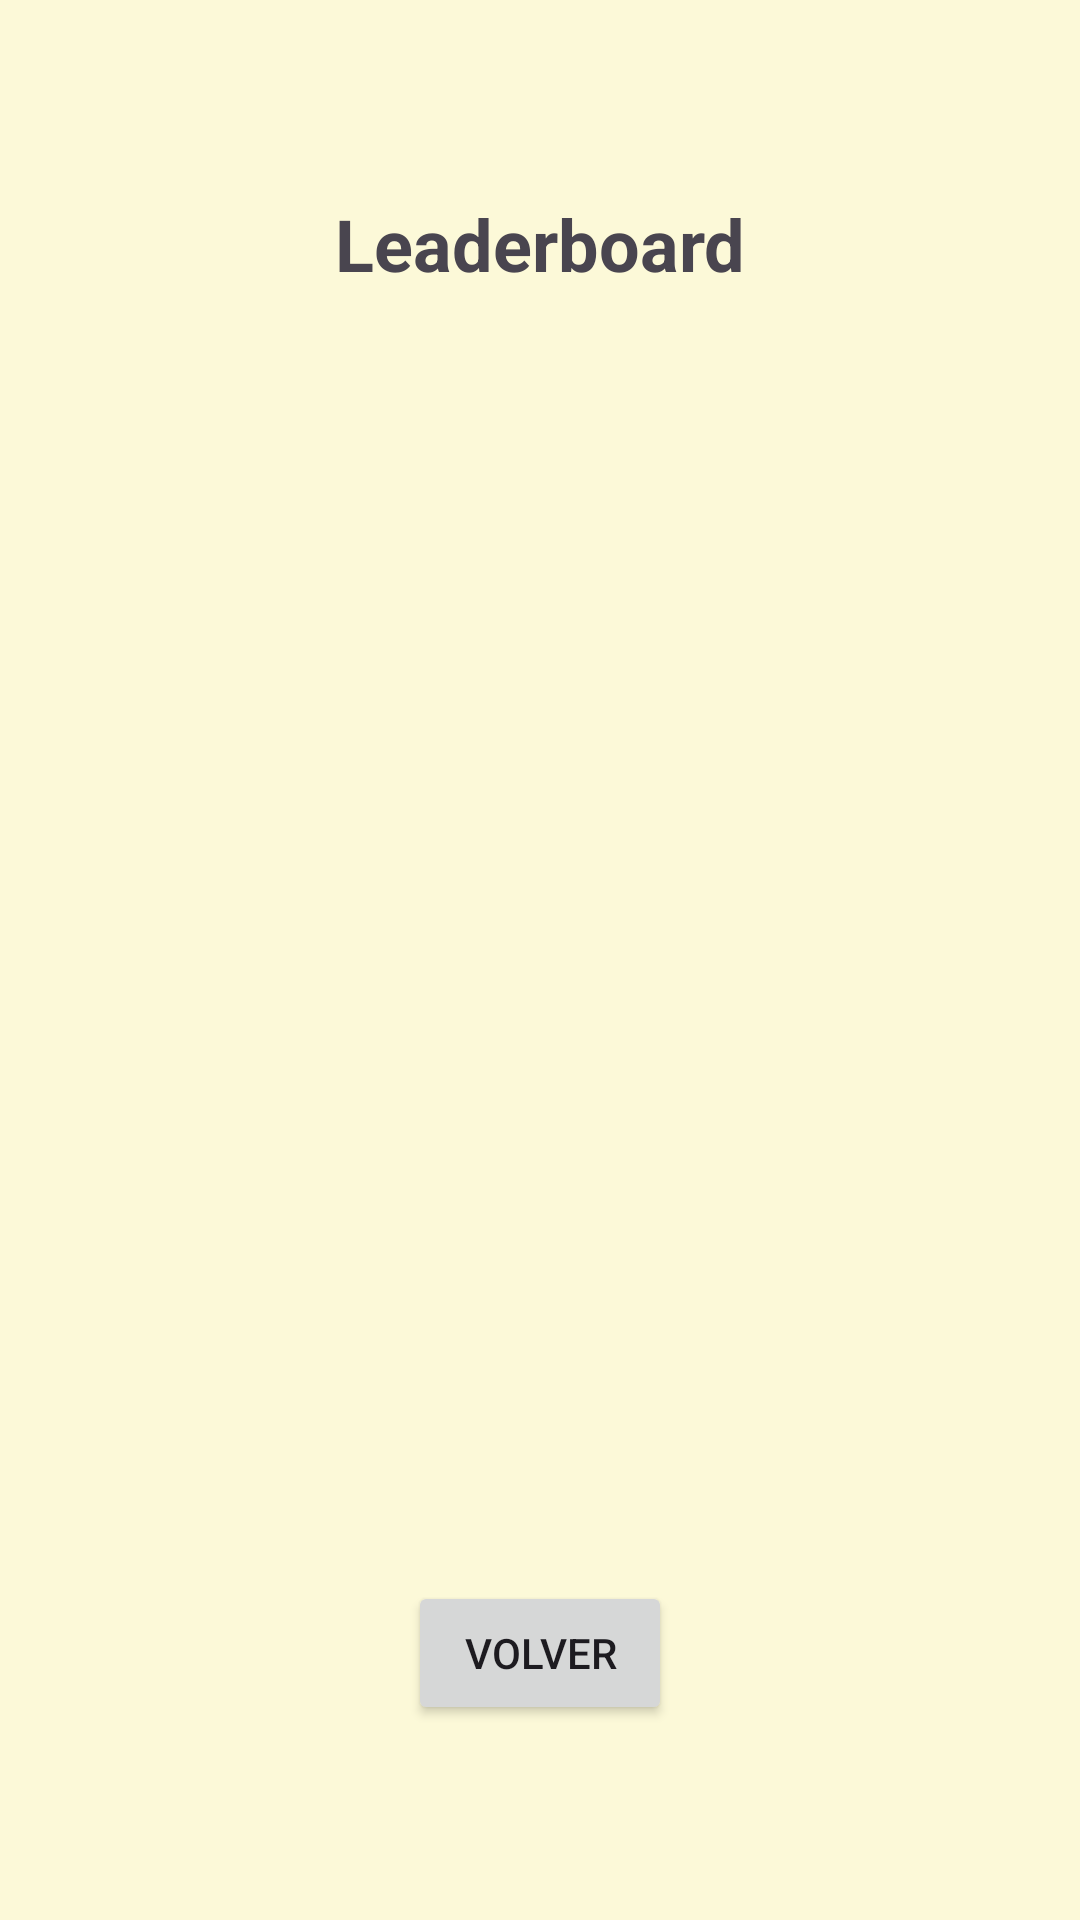

The Android layout XML behind this screen, and the referenced resources:
<!-- AndroidManifest.xml: application theme Theme.AppMalaga -->
<!-- res/layout/activity_leaderboard.xml -->
<?xml version="1.0" encoding="utf-8"?>
<androidx.constraintlayout.widget.ConstraintLayout xmlns:android="http://schemas.android.com/apk/res/android"
    xmlns:app="http://schemas.android.com/apk/res-auto"
    xmlns:tools="http://schemas.android.com/tools"
    android:id="@+id/linearLayout"
    android:layout_width="match_parent"
    android:layout_height="match_parent"
    android:background="#FCF9D8"
    android:gravity="center"
    android:orientation="vertical"
    android:padding="16dp">

    <TextView
        android:id="@+id/tvTitle"
        android:layout_width="wrap_content"
        android:layout_height="wrap_content"
        android:text="Leaderboard"
        android:textSize="24sp"
        android:textStyle="bold"
        app:layout_constraintBottom_toTopOf="@id/tvName1"
        app:layout_constraintEnd_toEndOf="parent"
        app:layout_constraintStart_toStartOf="parent"
        app:layout_constraintTop_toTopOf="parent"
        tools:layout_conversion_absoluteHeight="32dp"
        tools:layout_conversion_absoluteWidth="136dp"
        tools:layout_editor_absoluteX="138dp"
        tools:layout_editor_absoluteY="258dp" />

    <TextView
        android:id="@+id/tvName1"
        android:layout_width="wrap_content"
        android:layout_height="wrap_content"
        android:textSize="20sp"
        app:layout_constraintBottom_toTopOf="@id/tvName2"
        app:layout_constraintEnd_toEndOf="parent"
        app:layout_constraintStart_toStartOf="parent"
        app:layout_constraintTop_toBottomOf="@id/tvTitle"
        tools:layout_conversion_absoluteHeight="27dp"
        tools:layout_conversion_absoluteWidth="0dp"
        tools:layout_editor_absoluteX="206dp"
        tools:layout_editor_absoluteY="290dp" />

    <TextView
        android:id="@+id/tvName2"
        android:layout_width="wrap_content"
        android:layout_height="wrap_content"
        android:textSize="20sp"
        app:layout_constraintBottom_toTopOf="@id/tvName3"
        app:layout_constraintEnd_toEndOf="parent"
        app:layout_constraintStart_toStartOf="parent"
        app:layout_constraintTop_toBottomOf="@id/tvName1"
        tools:layout_conversion_absoluteHeight="27dp"
        tools:layout_conversion_absoluteWidth="0dp"
        tools:layout_editor_absoluteX="206dp"
        tools:layout_editor_absoluteY="317dp" />

    <TextView
        android:id="@+id/tvName3"
        android:layout_width="wrap_content"
        android:layout_height="wrap_content"
        android:textSize="20sp"
        app:layout_constraintBottom_toTopOf="@id/tvName4"
        app:layout_constraintEnd_toEndOf="parent"
        app:layout_constraintStart_toStartOf="parent"
        app:layout_constraintTop_toBottomOf="@id/tvName2"
        tools:layout_conversion_absoluteHeight="27dp"
        tools:layout_conversion_absoluteWidth="0dp"
        tools:layout_editor_absoluteX="206dp"
        tools:layout_editor_absoluteY="344dp" />

    <TextView
        android:id="@+id/tvName4"
        android:layout_width="wrap_content"
        android:layout_height="wrap_content"
        android:textSize="20sp"
        app:layout_constraintBottom_toTopOf="@id/tvName5"
        app:layout_constraintEnd_toEndOf="parent"
        app:layout_constraintStart_toStartOf="parent"
        app:layout_constraintTop_toBottomOf="@id/tvName3"
        tools:layout_conversion_absoluteHeight="27dp"
        tools:layout_conversion_absoluteWidth="0dp"
        tools:layout_editor_absoluteX="206dp"
        tools:layout_editor_absoluteY="371dp" />

    <TextView
        android:id="@+id/tvName5"
        android:layout_width="wrap_content"
        android:layout_height="wrap_content"
        android:textSize="20sp"
        app:layout_constraintBottom_toTopOf="@id/btVolver"
        app:layout_constraintEnd_toEndOf="parent"
        app:layout_constraintStart_toStartOf="parent"
        app:layout_constraintTop_toBottomOf="@id/tvName4"
        tools:layout_conversion_absoluteHeight="27dp"
        tools:layout_conversion_absoluteWidth="0dp"
        tools:layout_editor_absoluteX="206dp"
        tools:layout_editor_absoluteY="398dp" />

    <Button
        android:id="@+id/btVolver"
        android:layout_width="wrap_content"
        android:layout_height="wrap_content"
        android:text="Volver"
        app:layout_constraintBottom_toBottomOf="parent"
        app:layout_constraintEnd_toEndOf="parent"
        app:layout_constraintStart_toStartOf="parent"
        app:layout_constraintTop_toBottomOf="@id/tvName5"
        tools:layout_conversion_absoluteHeight="48dp"
        tools:layout_conversion_absoluteWidth="88dp"
        tools:layout_editor_absoluteX="162dp"
        tools:layout_editor_absoluteY="426dp" />

</androidx.constraintlayout.widget.ConstraintLayout>
<!-- resources referenced by this layout -->
<resources>
  <style name="Theme.AppMalaga" parent="Base.Theme.AppMalaga" />
  <style name="Base.Theme.AppMalaga" parent="Theme.Material3.DayNight.NoActionBar">
          
          
      </style>
</resources>
